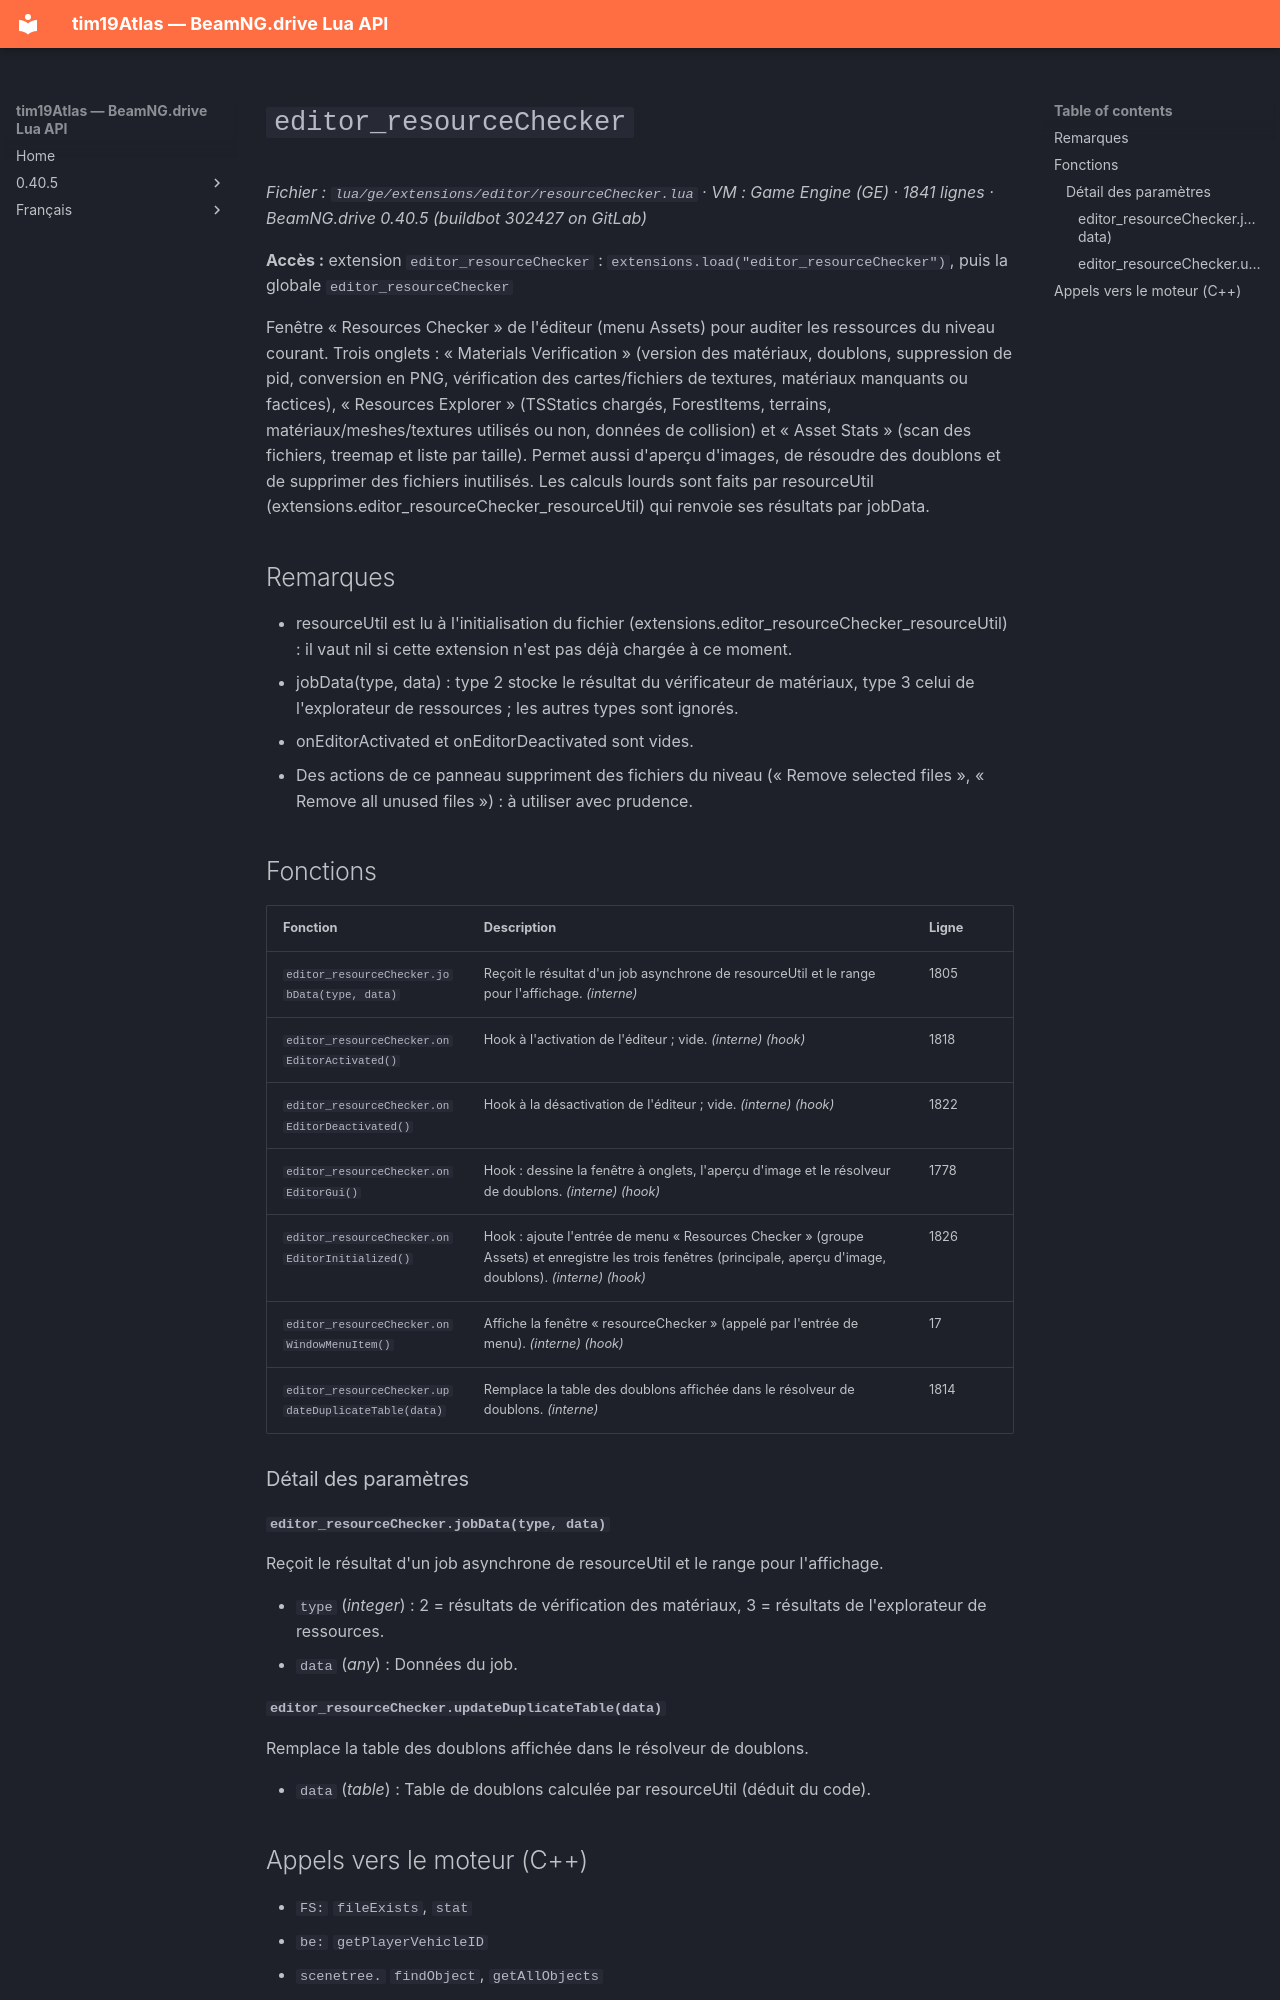

repository: Tim0219800/beamng-lua-atlas · page: fr/0.40.5/ge/extensions/editor/resourceChecker.html · generator: mkdocs

# `editor_resourceChecker`

*Fichier : `lua/ge/extensions/editor/resourceChecker.lua` · VM : Game Engine (GE) · 1841 lignes · BeamNG.drive 0.40.5 (buildbot 302427 on GitLab)*

**Accès :** extension `editor_resourceChecker` : `extensions.load("editor_resourceChecker")`, puis la globale `editor_resourceChecker`

Fenêtre « Resources Checker » de l'éditeur (menu Assets) pour auditer les ressources du niveau courant. Trois onglets : « Materials Verification » (version des matériaux, doublons, suppression de pid, conversion en PNG, vérification des cartes/fichiers de textures, matériaux manquants ou factices), « Resources Explorer » (TSStatics chargés, ForestItems, terrains, matériaux/meshes/textures utilisés ou non, données de collision) et « Asset Stats » (scan des fichiers, treemap et liste par taille). Permet aussi d'aperçu d'images, de résoudre des doublons et de supprimer des fichiers inutilisés. Les calculs lourds sont faits par resourceUtil (extensions.editor_resourceChecker_resourceUtil) qui renvoie ses résultats par jobData.

## Remarques

- resourceUtil est lu à l'initialisation du fichier (extensions.editor_resourceChecker_resourceUtil) : il vaut nil si cette extension n'est pas déjà chargée à ce moment.
- jobData(type, data) : type 2 stocke le résultat du vérificateur de matériaux, type 3 celui de l'explorateur de ressources ; les autres types sont ignorés.
- onEditorActivated et onEditorDeactivated sont vides.
- Des actions de ce panneau suppriment des fichiers du niveau (« Remove selected files », « Remove all unused files ») : à utiliser avec prudence.

## Fonctions

| Fonction | Description | Ligne |
|---|---|---|
| `editor_resourceChecker.jobData(type, data)` | Reçoit le résultat d'un job asynchrone de resourceUtil et le range pour l'affichage. *(interne)* | 1805 |
| `editor_resourceChecker.onEditorActivated()` | Hook à l'activation de l'éditeur ; vide. *(interne)* *(hook)* | 1818 |
| `editor_resourceChecker.onEditorDeactivated()` | Hook à la désactivation de l'éditeur ; vide. *(interne)* *(hook)* | 1822 |
| `editor_resourceChecker.onEditorGui()` | Hook : dessine la fenêtre à onglets, l'aperçu d'image et le résolveur de doublons. *(interne)* *(hook)* | 1778 |
| `editor_resourceChecker.onEditorInitialized()` | Hook : ajoute l'entrée de menu « Resources Checker » (groupe Assets) et enregistre les trois fenêtres (principale, aperçu d'image, doublons). *(interne)* *(hook)* | 1826 |
| `editor_resourceChecker.onWindowMenuItem()` | Affiche la fenêtre « resourceChecker » (appelé par l'entrée de menu). *(interne)* *(hook)* | 17 |
| `editor_resourceChecker.updateDuplicateTable(data)` | Remplace la table des doublons affichée dans le résolveur de doublons. *(interne)* | 1814 |

### Détail des paramètres

#### `editor_resourceChecker.jobData(type, data)`

Reçoit le résultat d'un job asynchrone de resourceUtil et le range pour l'affichage.

- `type` (*integer*) : 2 = résultats de vérification des matériaux, 3 = résultats de l'explorateur de ressources.
- `data` (*any*) : Données du job.

#### `editor_resourceChecker.updateDuplicateTable(data)`

Remplace la table des doublons affichée dans le résolveur de doublons.

- `data` (*table*) : Table de doublons calculée par resourceUtil (déduit du code).
